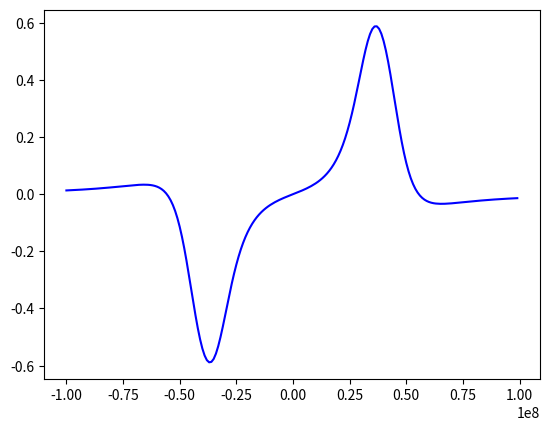

Reproduce this figure in Python.
# -*- coding: utf-8 -*-
"""
Created on Thu Mar 25 10:23:54 2021

[redacted]
"""


import numpy as np
import matplotlib.pyplot as plt
import scipy.integrate as integrate
from operator import sub

c = 3*10**8 
deltac = 0.1*10**6
#omegapp = 2*np.pi*0.1*10**6#para ser usado na parte analítica
omegap = 0.1*10**6
omegac = 80*10**6
gammap = 2*np.pi*6.06*10**6#valor tirado do data sheet do Rb87
g = 12*10**6
N = 5*10**14
kp = 2*np.pi/(780*10**-9)
kc = 2*np.pi/(480*10**-9)
z = 0.8 #7cm
epsilon0 = 8.854*10**(-12)
hbar = 1.054*10**-34
mu12 = (3.584*10**-29)*np.sqrt(5/28)##momento de dipolo alterado pelo campo magnetico
u = 290.5 #root mean square velocity
x = np.arange(-100*10**6, 100*10**6, 1*10**6) #\Delta_{p}
w0p = 1*10**-3 #integral é feita na região da cintura do feixe de prova
w0c = 1.5*10**-3
diff = 10*2.8*0.6182*10**6


result_array = np.empty((0))
for i in range (-100*10**6, 100*10**6, 1*10**6):
    #feixe Gaussiano com alargamento doppler. A integral é feita somente na distribuição de velocidade dos átomos
    A2 = integrate.quad(lambda v: ((np.exp(-v**2/u**2)*2*N*kp*mu12**2)/(u*np.sqrt(np.pi)*epsilon0*hbar))*(-4*(i+deltac-kp*v+kc*v)*((i-kp*v+diff)*g + gammap*(i+deltac-kp*v+kc*v)) + g*(omegac**2+g*gammap-4*(i-kp*v+diff)*(i+deltac-kp*v+kc*v)))/((omegac**2 + g*gammap -4*(i-kp*v+diff)*(i+deltac-kp*v+kc*v))**2 + 4*((i-kp*v+diff)*g + gammap*(i+deltac-kp*v+kc*v))**2), -np.inf, np.inf)
    #absorçãodo feixe de prova sigma+
    A1 = integrate.quad(lambda v: ((np.exp(-v**2/u**2)*2*N*kp*mu12**2)/(u*np.sqrt(np.pi)*epsilon0*hbar))*(-4*(i+deltac-kp*v+kc*v)*((i-kp*v-diff)*g + gammap*(i+deltac-kp*v+kc*v)) + g*(omegac**2+g*gammap-4*(i-kp*v-diff)*(i+deltac-kp*v+kc*v)))/((omegac**2 + g*gammap -4*(i-kp*v-diff)*(i+deltac-kp*v+kc*v))**2 + 4*((i-kp*v-diff)*g + gammap*(i+deltac-kp*v+kc*v))**2), -np.inf, np.inf)
    #absorção do feixe de prova sigma-
    A = tuple(map(sub, A1, A2))
    result = A[0]
    result_array = np.append(result_array, [result], axis=0)
    
plt.plot(x, result_array, label='Gaussian', color='b')